Run: headless pygame with SDL's dummy video driver; simulated clock (each Clock.tick advances the game by its frame time, no real sleeping); random seed 0; keys injected as events and as key.get_pressed() state; no mouse input.
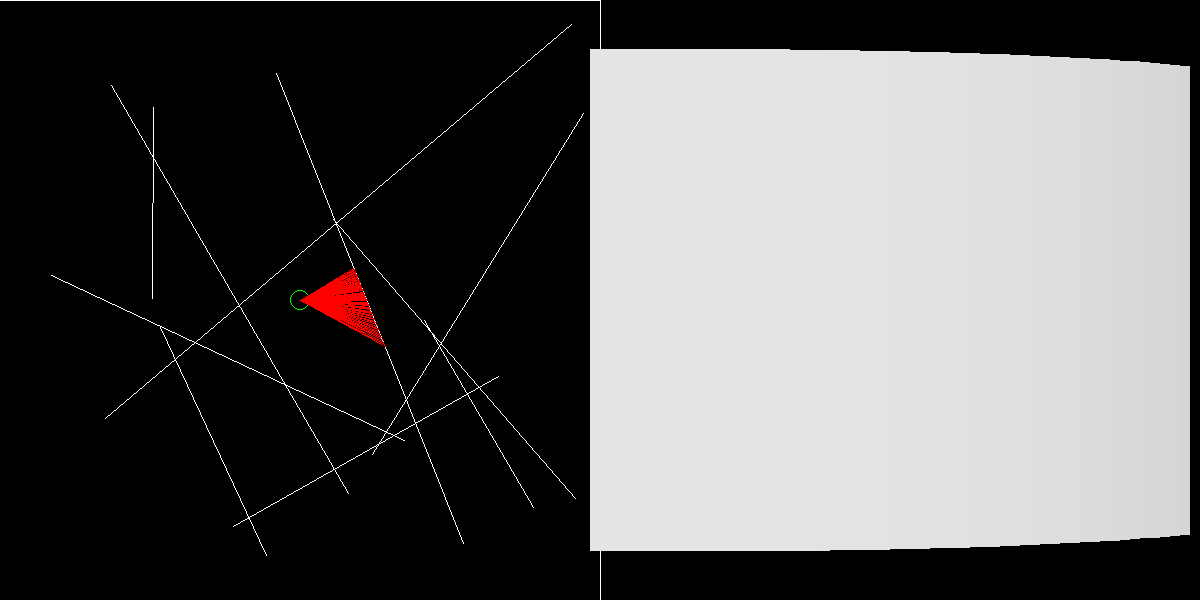
Frame 1 of 4 · flips 1–60 · no input
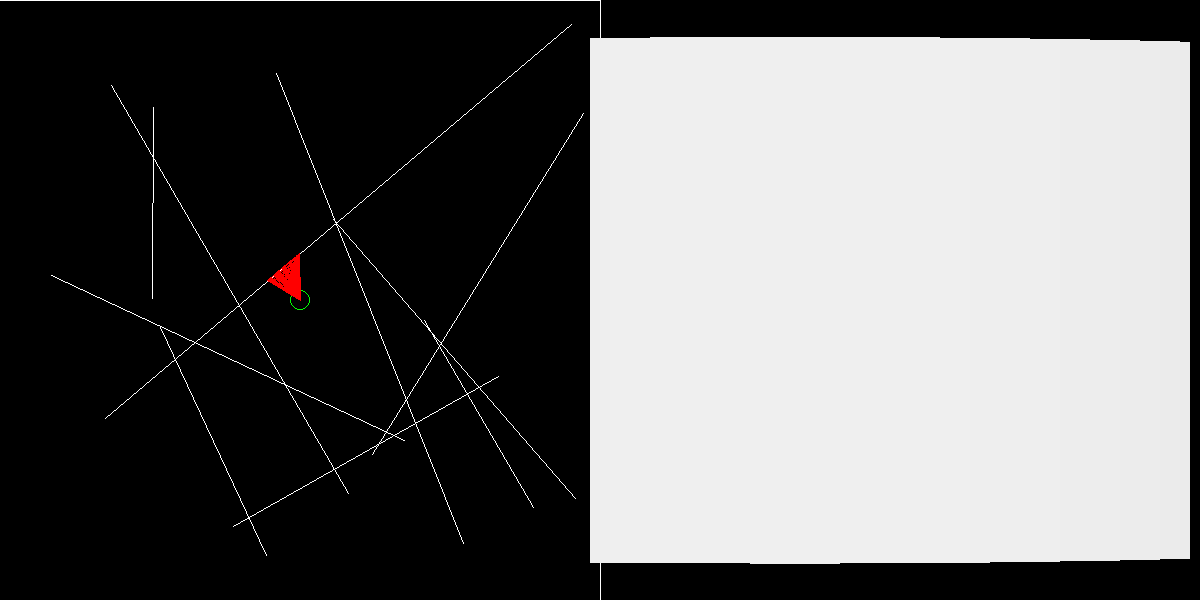
Frame 2 of 4 · flips 61–180 · tapped SPACE, RETURN · held RIGHT (→), D
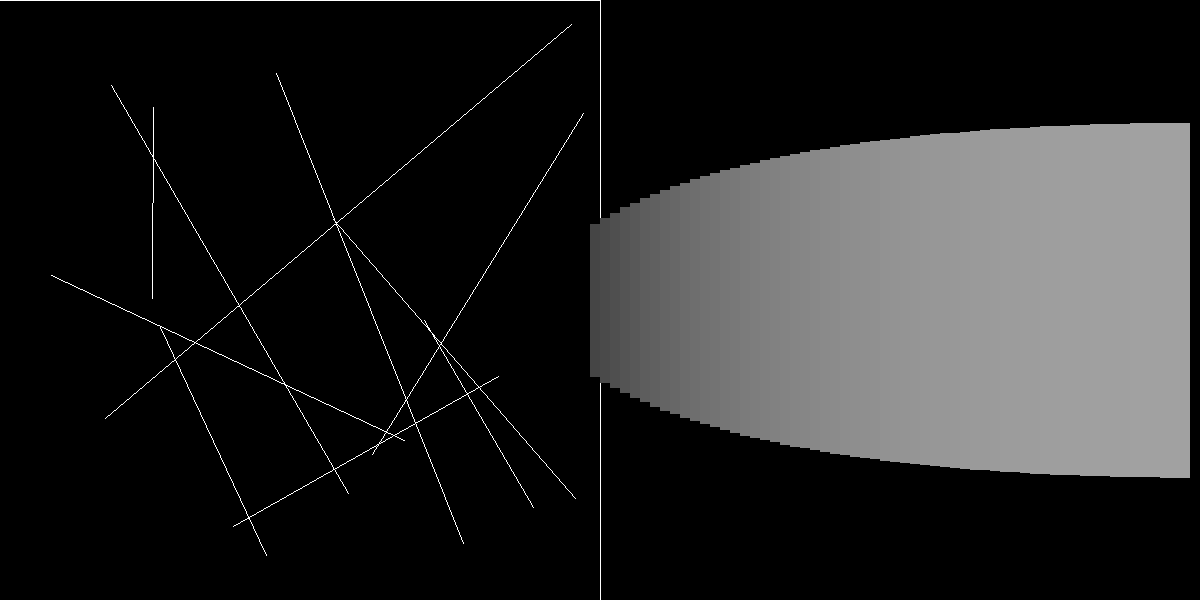
Frame 3 of 4 · flips 181–300 · held DOWN (↓), S
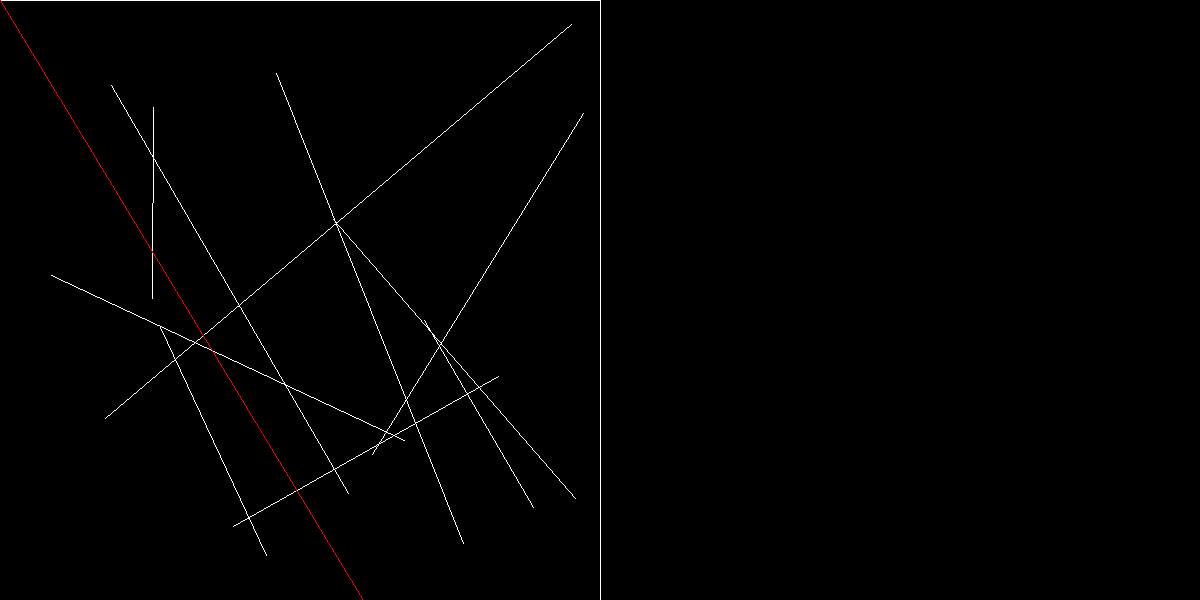
Frame 4 of 4 · flips 301–420 · held LEFT (←), A, UP (↑), W

The pygame program that drew these frames:

import pygame, random, math

__author__ = "21fernando"

pygame.init()
Screen_Length = 600
Screen_Height = 600
screen = pygame.display.set_mode((Screen_Length * 2, Screen_Height))

pygame.display.set_caption("RENDERING RAYCASTING")
walls = []


class Wall:
    global screen

    def __init__(self, p1, p2, p3, p4):
        self.start = pygame.math.Vector2((p1, p2))
        self.end = pygame.math.Vector2((p3, p4))

    def show(self):
        pygame.draw.line(screen, (255, 255, 255), self.start, self.end, 1)


class Avatar:
    global screen
    rays = []
    lengths = []
    angle = 0

    def __init__(self, num):
        self.pos = pygame.math.Vector2((Screen_Length // 2, Screen_Height // 2))
        self.fov = num
        self.genRays()
        for i in range(self.fov):
            self.lengths.append(0)

    def updatePos(self, x, y):
        self.pos.x = x
        self.pos.y = y

    def show(self):
        pygame.draw.circle(screen, (0, 255, 0), (int(self.pos.x), int(self.pos.y)), 10, 1)
        self.showRays()

    def genRays(self):
        for i in range(self.fov):
            r = Ray(self.pos.x, self.pos.y, i - self.fov // 2)
            self.rays.append(r)

    def updateRays(self):
        for r in self.rays:
            r.updateOrigin(self.pos.x, self.pos.y)

    def showRays(self):
        self.updateRays()
        for i in range(len(self.rays)):
            self.rays[i].show()
            self.lengths[i] = self.rays[i].length()

    def rotate(self, change):
        for i in range(len(self.rays)):
            self.rays[i].angle += change
        self.angle += change


class Ray:
    global screen, walls

    def __init__(self, p1, p2, angle):
        self.start = pygame.math.Vector2((p1, p2))
        self.end = pygame.math.Vector2()
        self.angle = angle
        self.calculate()

    # https://github.com/meznak/ray_cast/blob/master/ray.py
    def calculate(self):
        self.end.from_polar((100000, self.angle))

        shortest = float("inf")
        intersect = pygame.math.Vector2()

        x3 = self.start.x
        x4 = self.end.x
        y3 = self.start.y
        y4 = self.end.y

        for w in walls:
            x1 = w.start.x
            x2 = w.end.x
            y1 = w.start.y
            y2 = w.end.y

            den = (x1 - x2) * (y3 - y4) - (y1 - y2) * (x3 - x4)
            if den == 0:
                return

            t_num = (x1 - x3) * (y3 - y4) - (y1 - y3) * (x3 - x4)
            t = t_num / den
            u_num = -((x1 - x2) * (y1 - y3) - (y1 - y2) * (x1 - x3))
            u = u_num / den

            if u >= 0 and 0 <= t <= 1:
                x = x1 + t * (x2 - x1)
                y = y1 + t * (y2 - y1)
                dist = self.start.distance_to((x, y))
                if dist < shortest:
                    shortest = dist
                    intersect.xy = x, y

        self.end = intersect

    def updateOrigin(self, new1, new2):
        self.start.xy = new1, new2

    def show(self):
        self.calculate()
        pygame.draw.line(screen, (255, 0, 0), self.start, self.end, 1)

    def length(self):
        return math.sqrt(math.pow(self.start.x - self.end.x, 2) + math.pow(self.start.y - self.end.y, 2))


def mapVal(val, oldMin, oldMax, newMin, newMax):
    return ((val - oldMin) / (oldMax - oldMin)) * (newMax - newMin) + newMin


def dist(p1: pygame.math.Vector2, p2: pygame.math.Vector2):
    return math.sqrt(math.pow((p2.x-p1.x),2) - math.pow((p2.y-p1.y),2) )


def main():
    global walls
    running = True
    for i in range(10):
        walls.append(
            Wall(random.randint(10, 590), random.randint(10, 590), random.randint(10, 590), random.randint(10, 590)))
    walls.append(Wall(-1, 0, -1, Screen_Height))
    walls.append(Wall(0, 0, Screen_Length, 0))
    walls.append(Wall(0, Screen_Height, Screen_Length, Screen_Height))
    walls.append(Wall(Screen_Length, 0, Screen_Length, Screen_Height))
    a = Avatar(60)
    speed = 0
    rotation = 0
    while running:
        pygame.display.update()
        for event in pygame.event.get():
            if event.type == pygame.QUIT:
                running = False
                break
            if event.type == pygame.KEYDOWN:
                if event.key == pygame.K_RIGHT:
                    rotation = 5
                elif event.key == pygame.K_LEFT:
                    rotation = -5
                elif event.key == pygame.K_DOWN:
                    speed = -5
                elif event.key == pygame.K_UP:
                    speed = 5
            elif event.type == pygame.KEYUP:
                if event.key == pygame.K_RIGHT or event.key == pygame.K_LEFT:
                    rotation = 0
                if event.key == pygame.K_DOWN or event.key == pygame.K_UP:
                    speed = 0
        screen.fill((0, 0, 0))
        for w in walls:
            w.show()
        a.updatePos(a.pos.x + speed * math.cos(math.radians(a.angle)),
                    a.pos.y + speed * math.sin(math.radians(a.angle)))
        a.rotate(rotation)
        a.show()
        a.showRays()
        rectLength = Screen_Length / a.fov
        for i in range(len(a.lengths)):
            r = pygame.Rect(0, 0, 0, 0)
            r.height = mapVal(a.lengths[i], 0, Screen_Length, Screen_Height - 40, 0)
            r.width = rectLength
            r.center = (Screen_Length + (i * rectLength) - (rectLength / 2), Screen_Height // 2)
            if(a.lengths[i]>Screen_Height):
                a.lengths[i] = Screen_Height
            val = mapVal(a.lengths[i], 0 , Screen_Height, 255,0)
            color = (val,val,val)
            pygame.draw.rect(screen, color, r)

    pygame.quit()


if __name__ == "__main__":
    main()
